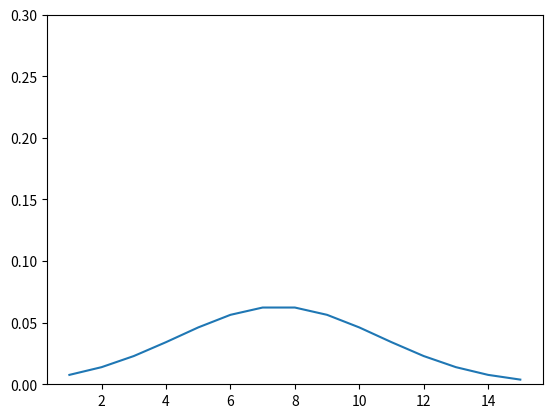

Here is the Python script that generated this plot:
import math
import matplotlib.pyplot as plt

dist = [1,2,3,4,5,6,7,8,9,10,11,12,13,14,15]
fp = []

for t in range(len(dist)):
    # testting with a gausian velocity profile
    #SD of profle is set to 10, contros the rate of change of the velocity profile(think of it like acc)
    f = (1/(math.sqrt(2*math.pi*10)))*math.exp((-(dist[t]-(dist[-1]/2))**2)/20)
    fp.append(f/2)

plt.ylim(0,0.3)
plt.plot(dist,fp)
plt.show()
